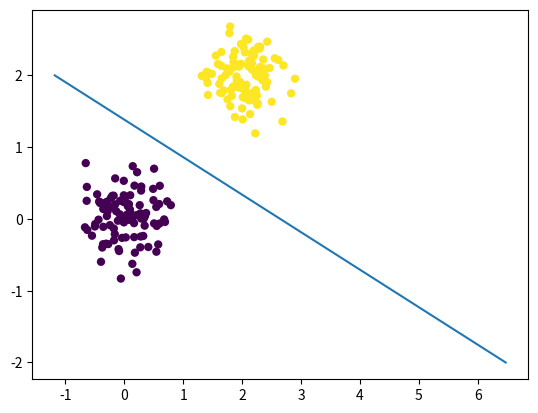

Write Python code to recreate this figure.
import numpy as np
import matplotlib.pyplot as plt

def generateMVNRandData(Npts, mu, sigma):
	data  = np.random.multivariate_normal(mu, sigma*np.eye(len(mu)), Npts)
	return data

def plotLine(weights, range):
	x = np.array(range)
	y = -(weights[0]/weights[1])-(weights[2]/weights[1])*x
	plt.plot(y,x)
	plt.pause(2)

def perceptronLearningAlg(data,labels,eta,nIterations):
    nPts = data.shape[0]
    weights = np.random.rand(data.shape[1])
    print('Initial weights:', weights)
    
    error = 1
    iter = 0
    while(error > 0 & iter < nIterations):
        print('Iteration: ', iter,'; Error: ', error)
        error = 0
        iter += 1
        for i in range(nPts):
            activation =  data[i,:]@weights
            activation = (activation>0)
            if (activation-labels[i])!=0:
                plt.cla()
                weights-=eta*data[i,:]*(activation-labels[i])
                error += 1
                plt.scatter(data[:,1],data[:,2], c=labels, linewidth=0)
                plotLine(weights, [-2,2])
            
    print('Final Iteration: ', iter,'; Final Error: ', error)
    return weights

#%%
if __name__ == '__main__':
	Npts  = 100
	mu1   = [2,2]
	mu2   = [0,0]
	var   = .1
	eta   = 10
	nIterations = 10;

	plt.ion()
	fig   = plt.figure()

	data1 = np.array(generateMVNRandData(Npts, mu1, .1))
	data1 = np.hstack((np.ones((Npts,1)),data1))
	data2 = np.array(generateMVNRandData(Npts, mu2, .1))
	data2 = np.hstack((np.ones((Npts,1)),data2))
	data  = np.vstack(( data1, data2))
	labels= np.hstack((np.ones(Npts), np.zeros(Npts)))

	plt.scatter(data[:,1],data[:,2], c=labels, linewidth=0)
	plt.pause(2)

	perceptronLearningAlg(data,labels,eta,nIterations)